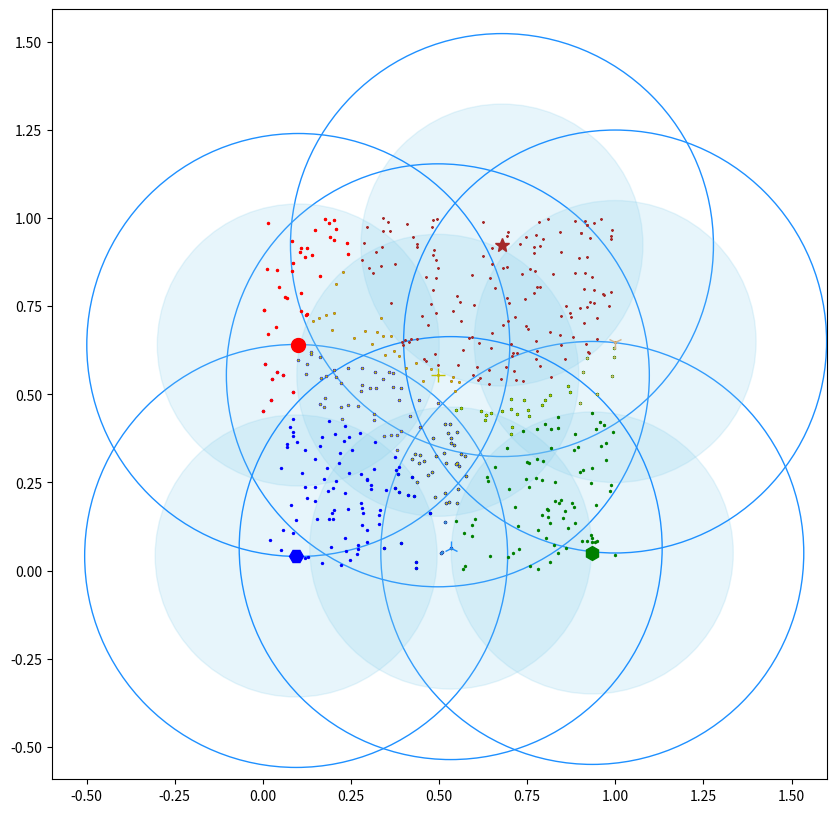

Write Python code to recreate this figure.
# main1: 在记忆中训练好策略（策略收敛），在实际中执行

#这个可以用来解决起点不同的问题

# import networkx as nx
# import matplotlib.pyplot as plt
# G = nx.DiGraph()
# G.add_node('a')
# G.add_node('rr2')
# G.add_node('rr2')
# G.add_nodes_from([3, 4, 5, 6])
# #G.add_cycle([1, 2, 3, 4])
# G.add_edge(3, 'a', weight=0.2,visits=3)
# G.add_edges_from([(3, 5), (3, 'rr2'), (6, 7)])
# print("输出全部节点：{}".format(G.nodes()))
# print("输出全部边：{}".format(G.edges()))
# print("输出全部边的数量：{}".format(G.number_of_edges()))
# nx.draw(G)
# plt.show()
# edge=[3,'a']
# if edge in G.edges():
#     print("well done")
#     print(G.edges[3])
#     for edgei in G.edges(3):
#         print(edgei)
#         print(G.edges[edgei]['weight'])
#     G.add_edge(3, 'a', visits=3+0.2)
#     print(G.edges[3,'a']['visits'])

# G1 = nx.path_graph(8)
# nx.draw(G1)
# plt.show()
# print(G['rr2'])

import math
import random
import numpy as np
from datetime import datetime
from pprint import pprint as p
import matplotlib.pyplot as plt

# 随机生成一个500个二维 [0,1)平面点
dataset = np.random.rand(500, 2)
# print(dataset)

# 设计一个Canopy类
class Canopy:
    def __init__(self, dataset):
        self.dataset = dataset
        self.t1 = 0
        self.t2 = 0
    
    # 设置初始阈值t1 和 t2
    def setThreshold(self, t1, t2):
        if t1 > t2:
            self.t1 = t1
            self.t2 = t2
        else:
            print("t1 needs to be larger than t2!")
    
    # 使用欧式距离进行距离计算
    def euclideanDistance(self, vec1, vec2):
        return math.sqrt(((vec1 - vec2) ** 2).sum())
    
    # 根据当前dataset的长度随机选择一个下标
    def getRandIndex(self):
        return np.random.randint(len(self.dataset))
        # return random.randint(0, len(self.dataset) - 1)
    
    # 核心算法
    def clustering(self):
        if self.t1 == 0:
            print('Please set the threshold t1 and t2!')
        else:
            canopies = [] # 用于存放最终归类的结果
            while len(self.dataset) != 0:
                # 获取一个随机下标
                rand_index = self.getRandIndex() 
                # 随机获取一个中心点，定为P点
                current_center = self.dataset[rand_index] 
                # 初始化P点的canopy类容器
                current_center_list = [] 
                # 初始化P点的删除容器
                delete_list = [] 
                # 删除随机选择的中心点P
                self.dataset = np.delete(self.dataset, rand_index, 0)
                for datum_j in range(len(self.dataset)):
                    datum = self.dataset[datum_j]
                    # 计算选取的中心点P到每个点之间的距离
                    distance = self.euclideanDistance(current_center, datum)
                    if distance < self.t1:
                        # 若距离小于t1，则将点归入P点的canopy类
                        current_center_list.append(datum)
                    if distance < self.t2:
                        # 若小于t2则归入删除容器
                        delete_list.append(datum_j)
                self.dataset = np.delete(self.dataset, delete_list, 0)
                canopies.append((current_center, current_center_list))
            return canopies
        
        
def showCanopy(canopies, dataset, t1, t2):
    fig = plt.figure(figsize=(10, 10))
    
    sc = fig.add_subplot(111)
    
    colors = ['brown', 'green', 'blue', 'y', 'r', 'tan', 'dodgerblue', 'deeppink', 'orangered', 'peru', 'blue', 'y', 'r',
              'gold', 'dimgray', 'darkorange', 'peru', 'blue', 'y', 'r', 'cyan', 'tan', 'orchid', 'peru', 'blue', 'y', 'r', 'sienna']
    markers = ['*', 'h', 'H', '+', 'o', '1', '2', '3', ',', 'v', 'H', '+', '1', '2', '^',
               '<', '>', '.', '4', 'H', '+', '1', '2', 's', 'p', 'x', 'D', 'd', '|', '_']
    for i in range(len(canopies)):
        canopy = canopies[i]
        center = canopy[0]
        components = canopy[1]
        sc.plot(center[0], center[1], marker=markers[i], color=colors[i], markersize=10)
        t1_circle = plt.Circle(
            xy=(center[0], center[1]), radius=t1, color='dodgerblue', fill=False)
        t2_circle = plt.Circle(
            xy=(center[0], center[1]), radius=t2, color='skyblue', alpha=0.2)
        sc.add_artist(t1_circle)
        sc.add_artist(t2_circle)
        for component in components:
            sc.plot(component[0], component[1], marker=markers[i], color=colors[i], markersize=1.5)
    
    maxvalue = np.amax(dataset)
    minvalue = np.amin(dataset)

    # print('maxvalue = ', maxvalue)
    # print('minvalue = ', minvalue)
    # print('t1 = ', t1)
    # print('t2 = ', t2)
    # print(minvalue - t1, maxvalue + t1)
    plt.axis('equal')
    plt.xlim((minvalue - t1, maxvalue + t1))
    plt.ylim((minvalue - t1, maxvalue + t1))
    # plt.axis('scaled')
    
    
    plt.savefig('Canopy.svg')
    plt.show()
    
def main():
    t1 = 0.6
    t2 = 0.4
    gc =Canopy(dataset)
    gc.setThreshold(t1, t2)
    canopies = gc.clustering()
    print('Get %s initial centers.' % len(canopies))
    showCanopy(canopies, dataset, t1, t2)
    
if __name__ == "__main__":
    main()
